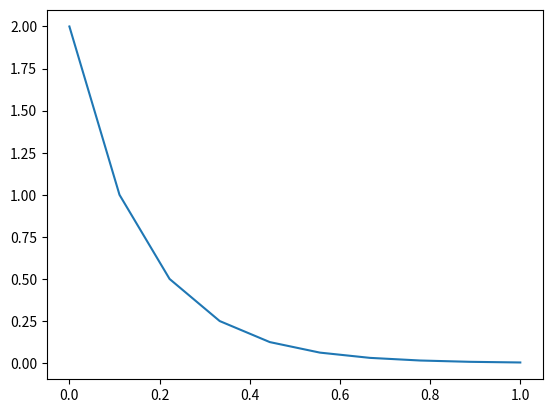

Write the Python code that produced this figure. (Note: this script raises an exception after producing the figure.)
import numpy as np
import math
import matplotlib.pyplot as plt

class Model:
    def __init__(self, response_length, a, b):
        self.y = np.zeros(response_length)
        self.x = np.linspace(0,1,response_length)
        self.v = np.zeros(response_length)
        self.N = response_length
        self.e = np.zeros(response_length)

        self.a = a
        self.b = b

    def calculate_impulse_response(self):
        for i in range(self.N):
            if i == 0:
                u = 1
            else:
                u = 0
            self.v[i] = self.V(u, i)
            self.y[i] = self.Y(i)

    def V(self, u, i):
        if (i - 1) < 0:
            return self.b * u
        else:
            return self.b * u + self.a * self.v[i-1]

    def addNoise(self):
        self.e = np.random

    def Y(self, n):
        return self.v[n] + self.e[n]

    def plot_response(self, my_label):
        my_label += '(a={}, b={})'.format(self.a, self.b)
        plt.plot(self.x, self.y, label=my_label)
    #
    # def
    # def mnk(self):
    #     for i in range(self.N - 1):
    #         o = np.append([self.u[i+i], self.y[i]])
    #     # retun approx



a = Model(response_length=10, a=0.5, b=2)
a.calculate_impulse_response()
a.plot_response('Odpowiedź impulsowa')
a.mnk()
# a = Model(response_length=10, a=-0.3, b=3)
# a.calculate_impulse_response()
# a.plot_response('Odpowiedź impulsowa')
# plt.legend()
# plt.show()
